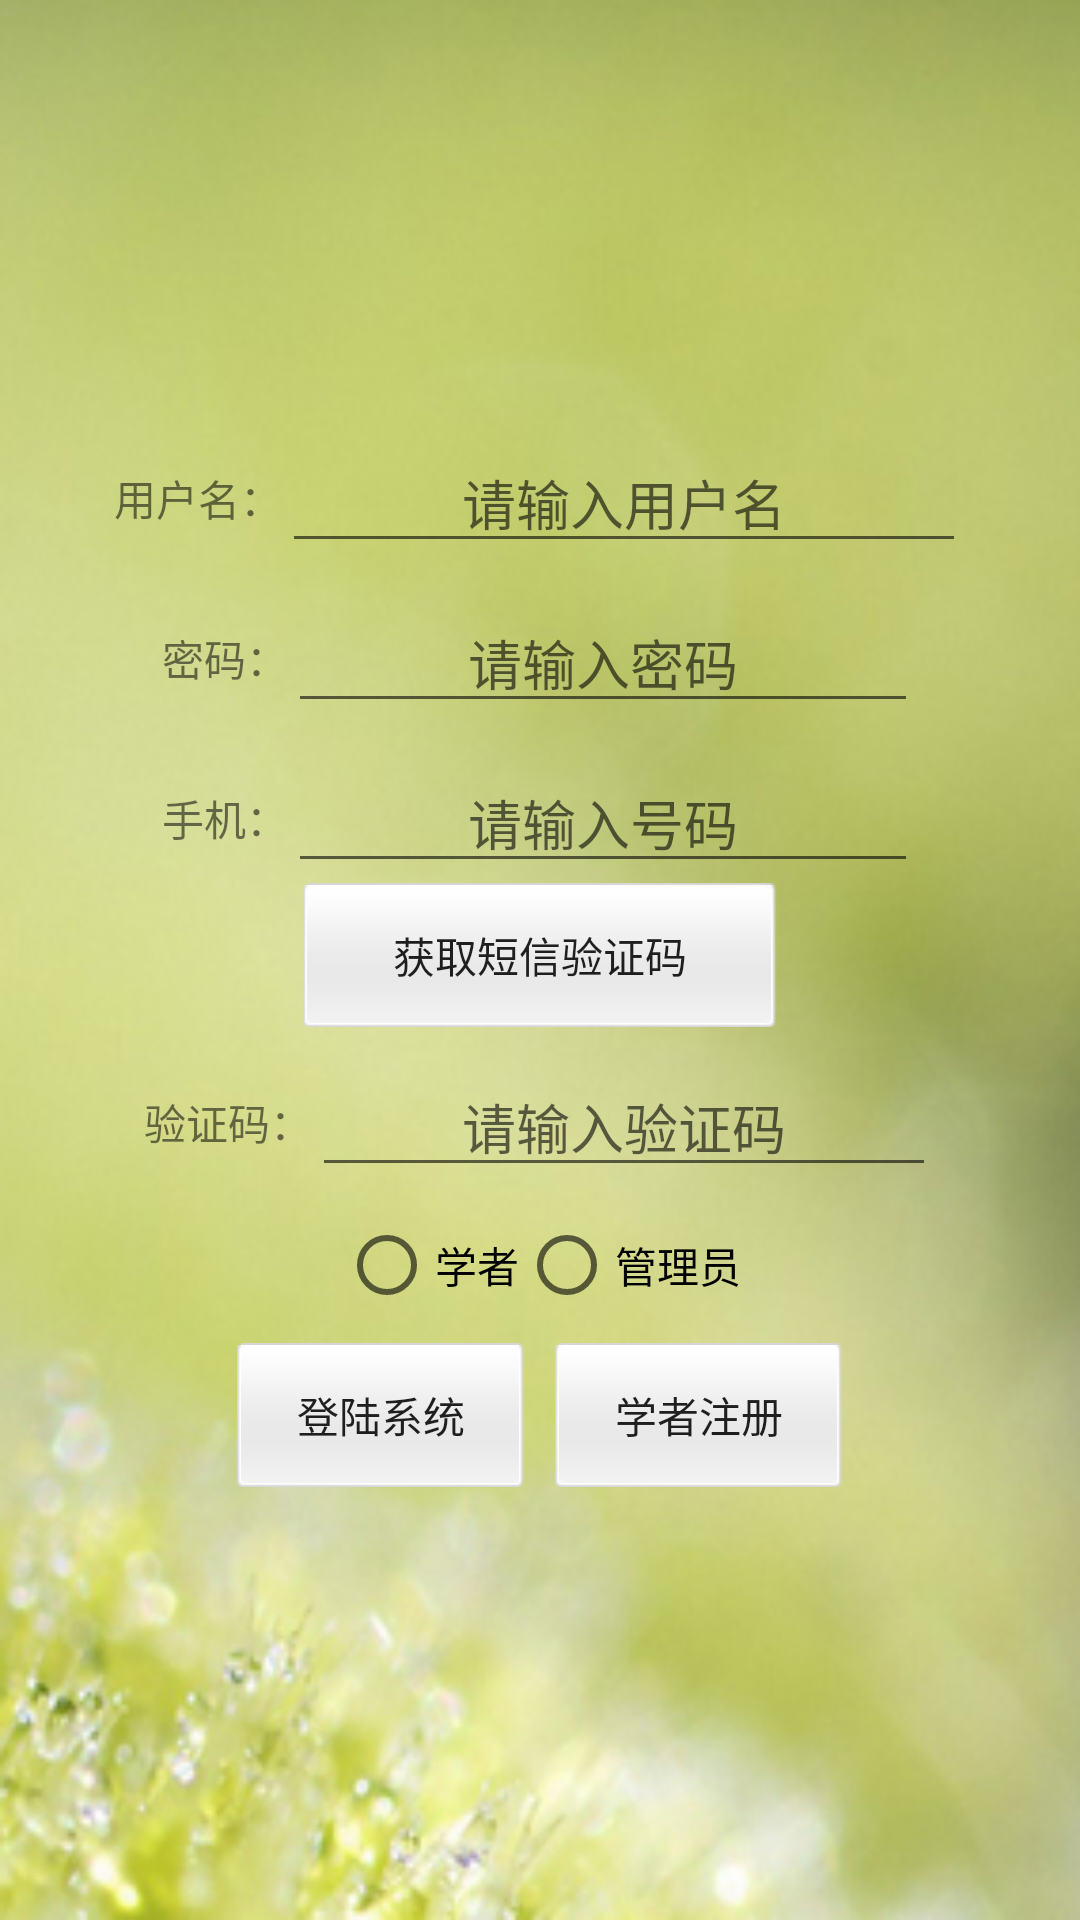

Write the Android layout XML for this screen, with the resource values it uses.
<!-- AndroidManifest.xml: activity theme CustomActionBarStyle -->
<!-- res/layout/activity_login.xml -->
<LinearLayout xmlns:android="http://schemas.android.com/apk/res/android"
    xmlns:tools="http://schemas.android.com/tools"
    android:layout_width="match_parent"
    android:layout_height="match_parent"
    android:gravity="center"
    android:background="@drawable/login_backs"
    android:orientation="vertical" >

    <LinearLayout
        android:layout_width="match_parent"
        android:layout_height="wrap_content"
        android:gravity="center"
        android:orientation="horizontal" >

        <TextView
            android:layout_width="wrap_content"
            android:layout_height="wrap_content"
            android:text="@string/user" />

        <EditText
            android:id="@+id/user_value"
            android:layout_width="wrap_content"
            android:layout_height="wrap_content"
            android:paddingLeft="60dp"
            android:paddingRight="60dp"
            android:hint="@string/user_value" />
    </LinearLayout>

    <LinearLayout
        android:layout_width="match_parent"
        android:layout_height="wrap_content"
        android:layout_marginTop="10dp"
        android:gravity="center"
        android:orientation="horizontal" >

        <TextView
            android:layout_width="wrap_content"
            android:layout_height="wrap_content"
            android:text="@string/password" />

        <EditText
            android:id="@+id/password_value"
            android:layout_width="wrap_content"
            android:layout_height="wrap_content"
            android:paddingLeft="60dp"
            android:inputType="textPassword"
            android:paddingRight="60dp"
            android:hint="@string/password_value" />
    </LinearLayout>
    <LinearLayout
        android:layout_width="match_parent"
        android:layout_height="wrap_content"
        android:layout_marginTop="10dp"
        android:gravity="center"
        android:orientation="horizontal" >

        <TextView
            android:layout_width="wrap_content"
            android:layout_height="wrap_content"
            android:text="@string/phone" />

        <EditText
            android:id="@+id/phone_value"
            android:layout_width="wrap_content"
            android:layout_height="wrap_content"
            android:paddingLeft="60dp"
            android:paddingRight="60dp"
            android:hint="@string/phone_value" />
    </LinearLayout>
     <Button
         android:layout_width="wrap_content"
         android:layout_height="wrap_content"
         android:paddingLeft="30dp"
         android:paddingRight="30dp"
         style="@style/btn_style"
         android:text="@string/get_code"
         android:id="@+id/get_code"/>

    <LinearLayout
        android:layout_width="match_parent"
        android:layout_height="wrap_content"
        android:layout_marginTop="10dp"
        android:gravity="center"
        android:orientation="horizontal" >

        <TextView
            android:layout_width="wrap_content"
            android:layout_height="wrap_content"
            android:text="@string/code" />

        <EditText
            android:id="@+id/code_value"
            android:layout_width="wrap_content"
            android:layout_height="wrap_content"
            android:paddingLeft="50dp"
            android:paddingRight="50dp"
            android:hint="@string/code_value" />
    </LinearLayout>

    <LinearLayout
        android:layout_width="match_parent"
        android:layout_height="wrap_content"
        android:layout_marginTop="10dp"
        android:gravity="center"
        android:orientation="horizontal" >

        <RadioGroup
            android:id="@+id/person"
            android:layout_width="wrap_content"
            android:layout_height="wrap_content"
            android:orientation="horizontal" >

            <RadioButton
                android:id="@+id/learn_man"
                android:layout_width="wrap_content"
                android:layout_height="wrap_content"
                android:text="@string/learn_man" >
            </RadioButton>

            <RadioButton
                android:id="@+id/administrator"
                android:layout_width="wrap_content"
                android:layout_height="wrap_content"
                android:text="@string/administrator" >
            </RadioButton>
        </RadioGroup>
    </LinearLayout>

    <LinearLayout
        android:layout_width="match_parent"
        android:layout_height="wrap_content"
        android:layout_marginTop="10dp"
        android:gravity="center"
        android:orientation="horizontal" >

        <Button
            android:id="@+id/login"
            android:layout_width="wrap_content"
            android:layout_height="wrap_content"
            android:gravity="center"
            android:paddingLeft="20dp"
            style="@style/btn_style"
            android:paddingRight="20dp"
            android:text="@string/login" />

        <Button
            android:id="@+id/register"
            style="@style/btn_style"
            android:layout_width="wrap_content"
            android:layout_height="wrap_content"
            android:layout_marginLeft="10dp"
            android:gravity="center"
            android:paddingLeft="20dp"
            android:paddingRight="20dp"
            android:text="@string/learn_man_register" />
    </LinearLayout>

</LinearLayout>
<!-- resources referenced by this layout -->
<resources>
  <!-- drawable login_backs: png bitmap (drawable-hdpi, 204880 bytes) -->
  <string name="administrator">管理员</string>
  <string name="code">验证码：</string>
  <string name="code_value">请输入验证码</string>
  <string name="get_code">获取短信验证码</string>
  <string name="learn_man">学者</string>
  <string name="learn_man_register">学者注册</string>
  <string name="login">登陆系统</string>
  <string name="password">密码：</string>
  <string name="password_value">请输入密码</string>
  <string name="phone">手机：</string>
  <string name="phone_value">请输入号码</string>
  <string name="user">用户名：</string>
  <string name="user_value">请输入用户名</string>
  <style name="btn_style">
          <item name="android:paddingLeft">10dp</item>
          <item name="android:paddingRight">10dp</item>
          <item name="android:paddingBottom">-5dp</item>
          <item name="android:paddingTop">-5dp</item>
          <item name="android:background">@drawable/white_button_selector</item>
      </style>
  <style name="CustomActionBarStyle" parent="@style/AppTheme">
          
          <item name="android:titleTextStyle">@style/AcBar_titleStyle</item>
          <item name="colorPrimary">#66FF66</item>
      </style>
  <!-- drawable white_button_selector (drawable) -->
  <?xml version="1.0" encoding="utf-8"?>
  <selector xmlns:android="http://schemas.android.com/apk/res/android" >
      <item android:state_pressed="true" android:drawable="@drawable/button_thin_a"></item>
  	<item android:drawable="@drawable/button_thin"></item>
  </selector>
  <style name="AppTheme" parent="Theme.AppCompat.Light.DarkActionBar">
          
      </style>
  <style name="AcBar_titleStyle">
          <item name="android:textSize">18sp</item>
          <item name="android:textColor">#D01839</item>
      </style>
</resources>
